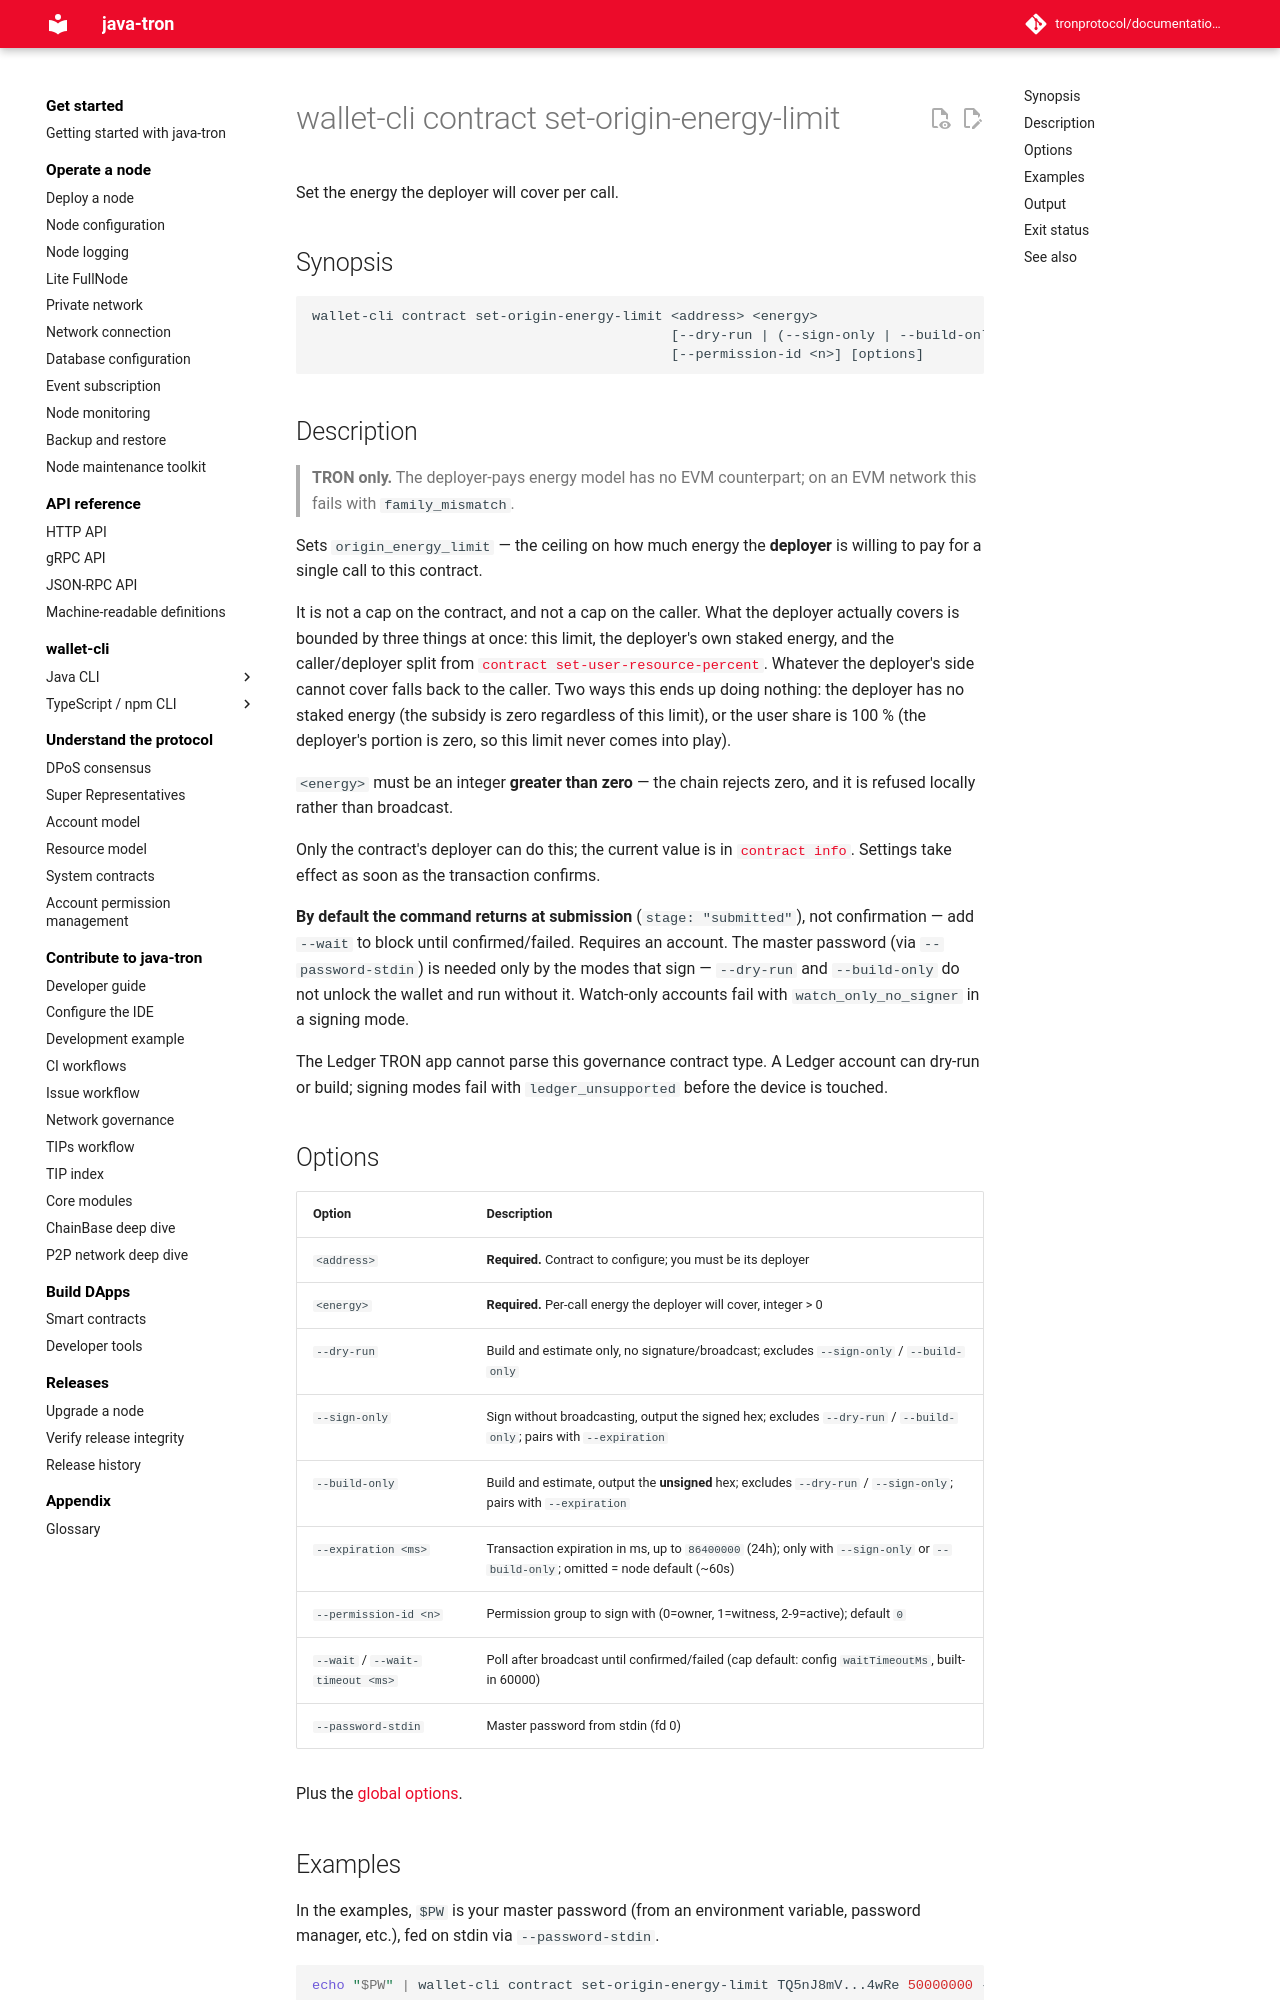

repository: tronprotocol/documentation-en · page: clients/wallet-cli/typescript/commands/contract/set-origin-energy-limit/index.html · generator: mkdocs

# wallet-cli contract set-origin-energy-limit

Set the energy the deployer will cover per call.

## Synopsis

```
wallet-cli contract set-origin-energy-limit <address> <energy>
                                            [--dry-run | (--sign-only | --build-only) [--expiration <ms>] | --wait [--wait-timeout <ms>]]
                                            [--permission-id <n>] [options]
```

## Description

> **TRON only.** The deployer-pays energy model has no EVM counterpart; on an EVM network this fails with `family_mismatch`.

Sets `origin_energy_limit` — the ceiling on how much energy the **deployer** is willing to pay for a single call to this contract.

It is not a cap on the contract, and not a cap on the caller. What the deployer actually covers is bounded by three things at once: this limit, the deployer's own staked energy, and the caller/deployer split from [`contract set-user-resource-percent`](set-user-resource-percent.md). Whatever the deployer's side cannot cover falls back to the caller. Two ways this ends up doing nothing: the deployer has no staked energy (the subsidy is zero regardless of this limit), or the user share is 100 % (the deployer's portion is zero, so this limit never comes into play).

`<energy>` must be an integer **greater than zero** — the chain rejects zero, and it is refused locally rather than broadcast.

Only the contract's deployer can do this; the current value is in [`contract info`](info.md). Settings take effect as soon as the transaction confirms.

**By default the command returns at submission** (`stage: "submitted"`), not confirmation — add `--wait` to block until confirmed/failed. Requires an account. The master password (via `--password-stdin`) is needed only by the modes that sign — `--dry-run` and `--build-only` do not unlock the wallet and run without it. Watch-only accounts fail with `watch_only_no_signer` in a signing mode.

The Ledger TRON app cannot parse this governance contract type. A Ledger account can dry-run or build; signing modes fail with `ledger_unsupported` before the device is touched.

## Options

| Option | Description |
|---|---|
| `<address>` | **Required.** Contract to configure; you must be its deployer |
| `<energy>` | **Required.** Per-call energy the deployer will cover, integer > 0 |
| `--dry-run` | Build and estimate only, no signature/broadcast; excludes `--sign-only` / `--build-only` |
| `--sign-only` | Sign without broadcasting, output the signed hex; excludes `--dry-run` / `--build-only`; pairs with `--expiration` |
| `--build-only` | Build and estimate, output the **unsigned** hex; excludes `--dry-run` / `--sign-only`; pairs with `--expiration` |
| `--expiration <ms>` | Transaction expiration in ms, up to `86400000` (24h); only with `--sign-only` or `--build-only`; omitted = node default (~60s) |
| `--permission-id <n>` | Permission group to sign with (0=owner, 1=witness, 2-9=active); default `0` |
| `--wait` / `--wait-timeout <ms>` | Poll after broadcast until confirmed/failed (cap default: config `waitTimeoutMs`, built-in 60000) |
| `--password-stdin` | Master password from stdin (fd 0) |

Plus the [global options](../index.md#global-options-every-command).
